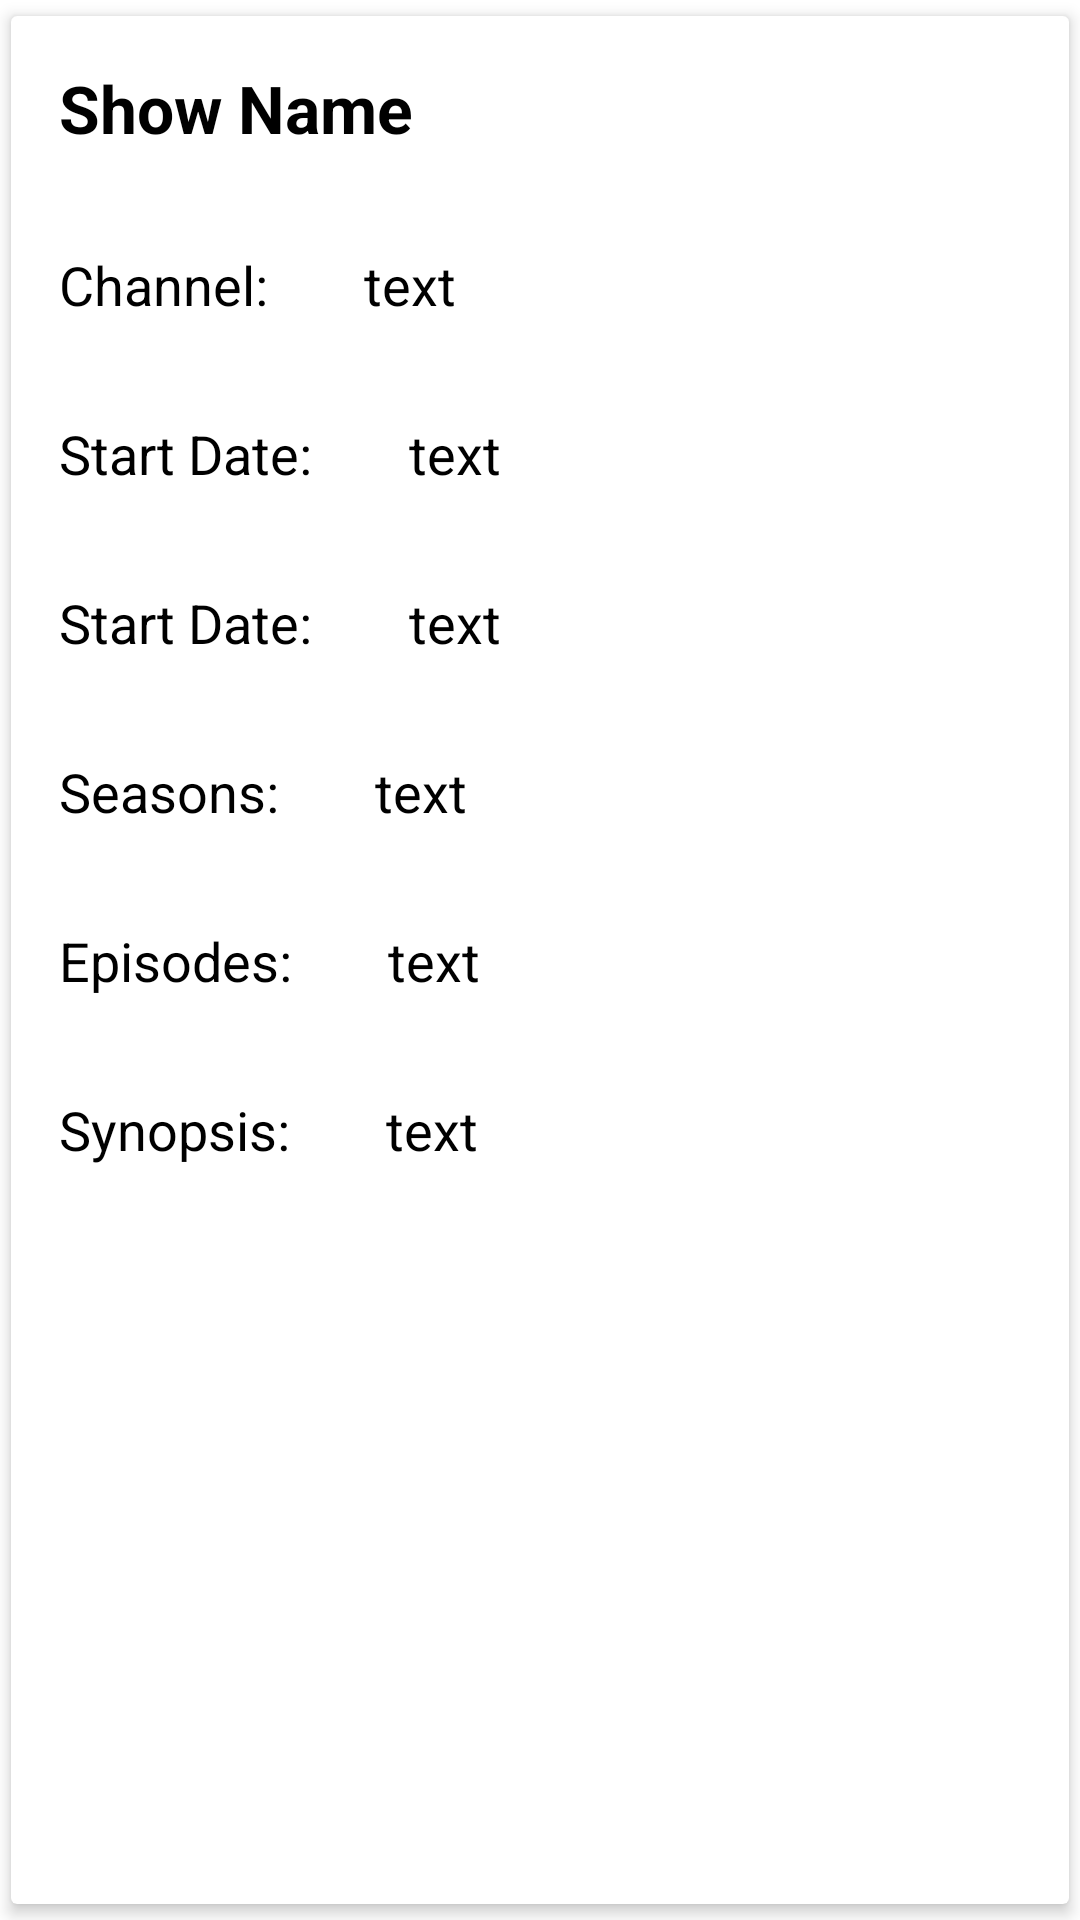

Produce the Android XML layout that renders to this screen, including the resource entries it uses.
<!-- AndroidManifest.xml: application theme Theme.NosApp -->
<!-- res/layout/card.xml -->
<?xml version="1.0" encoding="utf-8"?>
<androidx.cardview.widget.CardView xmlns:android="http://schemas.android.com/apk/res/android"
    android:layout_width="match_parent"
    android:layout_height="wrap_content"
    xmlns:app="http://schemas.android.com/apk/res-auto"
    app:cardCornerRadius="2dp"
    app:cardElevation="3dp"
    app:cardUseCompatPadding="true"
    android:id="@+id/cardv">
    
    <LinearLayout
        android:layout_width="match_parent"
        android:layout_height="match_parent"
        android:id="@+id/linear_layout"
        android:orientation="vertical" >

        <TextView
            android:id="@+id/textShowName2"
            android:layout_width="wrap_content"
            android:layout_height="wrap_content"
            android:padding="16dp"
            android:text="Show Name"
            android:textColor="@android:color/black"
            android:textSize="22sp"
            android:textStyle="bold" />

        <RelativeLayout
            android:layout_width="match_parent"
            android:layout_height="wrap_content"
            android:id="@+id/expandable_layout"
            app:layoutManager="androidx.recyclerview.widget.LinearLayoutManager"
            >

            <TextView
                android:id="@+id/textChannel2"
                android:layout_width="wrap_content"
                android:layout_height="wrap_content"
                android:padding="16dp"
                android:text="Channel:"
                android:textColor="@color/black"
                android:textSize="18dp" />
            <TextView
                android:id="@+id/editChannel2"
                android:layout_width="wrap_content"
                android:layout_height="wrap_content"
                android:layout_toRightOf="@id/textChannel2"
                android:padding="16dp"
                android:text="text"
                android:textColor="@color/black"
                android:textSize="18sp" />
            <TextView
                android:id="@+id/textStartDate2"
                android:layout_width="wrap_content"
                android:layout_height="wrap_content"
                android:padding="16dp"
                android:text="Start Date:"
                android:textColor="@color/black"
                android:layout_below="@id/textChannel2"
                android:textSize="18dp" />

            <TextView
                android:id="@+id/editStartDate2"
                android:layout_width="wrap_content"
                android:layout_height="wrap_content"
                android:layout_below="@id/editChannel2"
                android:layout_marginLeft="0dp"
                android:layout_toRightOf="@id/textStartDate2"
                android:padding="16dp"
                android:text="text"
                android:textColor="@color/black"
                android:textSize="18sp" />

            <TextView
                android:id="@+id/textEndDate2"
                android:layout_width="wrap_content"
                android:layout_height="wrap_content"
                android:padding="16dp"
                android:text="Start Date:"
                android:textColor="@color/black"
                android:layout_below="@id/textStartDate2"
                android:textSize="18dp" />
            <TextView
                android:id="@+id/editEndDate2"
                android:layout_width="wrap_content"
                android:layout_height="wrap_content"
                android:layout_below="@id/editStartDate2"
                android:padding="16dp"
                android:layout_toRightOf="@id/textStartDate2"
                android:text="text"
                android:textColor="@color/black"
                android:textSize="18sp" />

            <TextView
                android:id="@+id/textSeason2"
                android:layout_width="wrap_content"
                android:layout_height="wrap_content"
                android:padding="16dp"
                android:text="Seasons:"
                android:textColor="@color/black"
                android:layout_below="@id/textEndDate2"
                android:textSize="18dp" />
            <TextView
                android:id="@+id/editSeasons2"
                android:layout_width="wrap_content"
                android:layout_height="wrap_content"
                android:layout_below="@id/editEndDate2"
                android:padding="16dp"
                android:text="text"
                android:layout_toRightOf="@id/textSeason2"
                android:textColor="@color/black"
                android:textSize="18sp" />

            <TextView
                android:id="@+id/textEpisode2"
                android:layout_width="wrap_content"
                android:layout_height="wrap_content"
                android:padding="16dp"
                android:text="Episodes:"
                android:textColor="@color/black"
                android:layout_below="@id/textSeason2"
                android:textSize="18dp" />
            <TextView
                android:id="@+id/editEpisode2"
                android:layout_width="wrap_content"
                android:layout_height="wrap_content"
                android:layout_below="@id/editSeasons2"
                android:padding="16dp"
                android:text="text"
                android:layout_toRightOf="@id/textEpisode2"
                android:textColor="@color/black"
                android:textSize="18sp" />
            <TextView
                android:id="@+id/textSynopsis2"
                android:layout_width="wrap_content"
                android:layout_height="wrap_content"
                android:padding="16dp"
                android:text="Synopsis:"
                android:textColor="@color/black"
                android:layout_below="@id/textEpisode2"
                android:textSize="18dp" />
            <TextView
                android:id="@+id/editSynopsis"
                android:layout_width="wrap_content"
                android:layout_height="wrap_content"
                android:layout_below="@id/editEpisode2"
                android:padding="16dp"
                android:layout_toRightOf="@id/textSynopsis2"
                android:text="text"
                android:textColor="@color/black"
                android:textSize="18sp" />

        </RelativeLayout>

    </LinearLayout>

</androidx.cardview.widget.CardView>
<!-- resources referenced by this layout -->
<resources>
  <color name="black">#FF000000</color>
  <style name="Theme.NosApp" parent="Theme.MaterialComponents.DayNight.DarkActionBar">
          
          <item name="colorPrimary">@color/purple_500</item>
          <item name="colorPrimaryVariant">@color/purple_700</item>
          <item name="colorOnPrimary">@color/white</item>
          
          <item name="colorSecondary">@color/teal_200</item>
          <item name="colorSecondaryVariant">@color/teal_700</item>
          <item name="colorOnSecondary">@color/black</item>
          
          <item name="android:statusBarColor">?attr/colorPrimaryVariant</item>
          
      </style>
  <color name="purple_500">#FF6200EE</color>
  <color name="purple_700">#FF3700B3</color>
  <color name="white">#FFFFFFFF</color>
  <color name="teal_200">#FF03DAC5</color>
  <color name="teal_700">#FF018786</color>
</resources>
